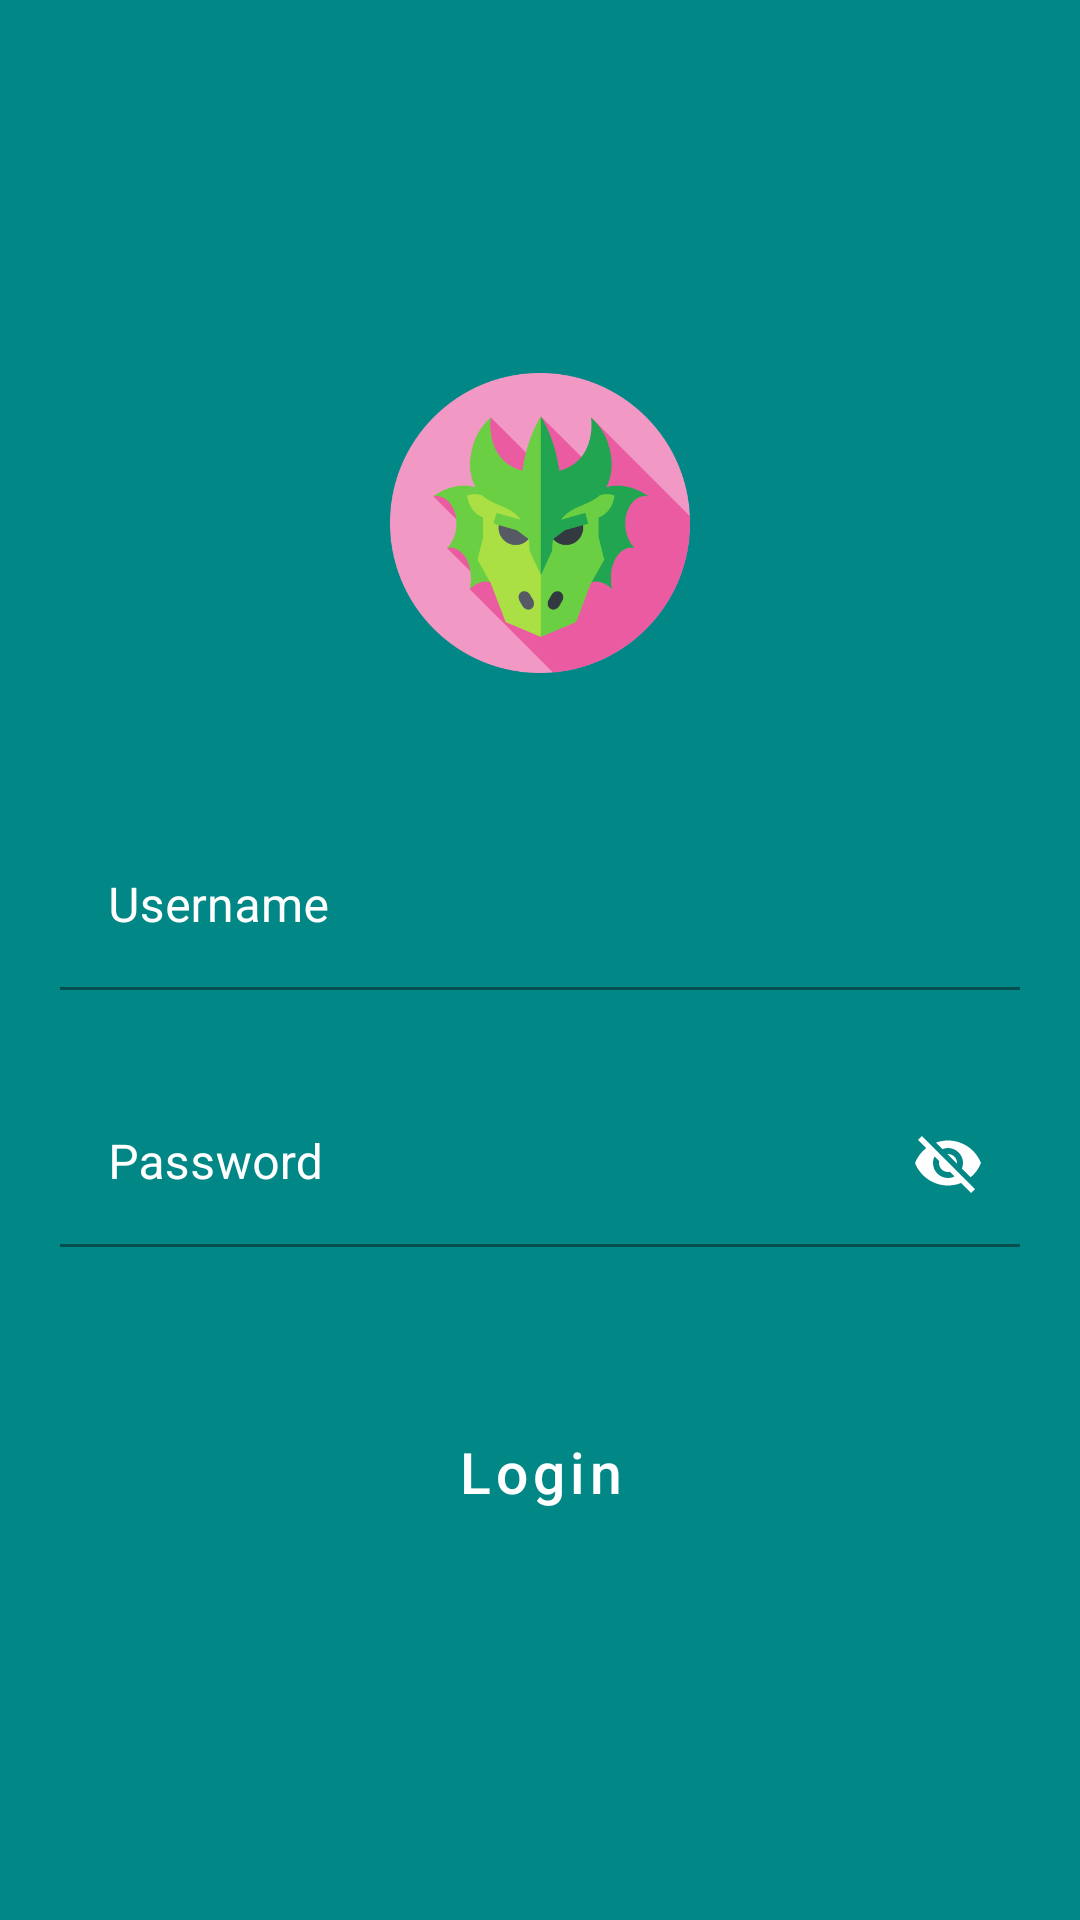

Android layout source for this screen:
<!-- AndroidManifest.xml: application theme Theme.Guia5 -->
<!-- res/layout/activity_login.xml -->
<?xml version="1.0" encoding="utf-8"?>
<RelativeLayout
    xmlns:android="http://schemas.android.com/apk/res/android"
    xmlns:app="http://schemas.android.com/apk/res-auto"
    xmlns:tools="http://schemas.android.com/tools"
    android:layout_width="match_parent"
    android:layout_height="match_parent"
    tools:context=".LoginActivity">

    <androidx.appcompat.widget.AppCompatImageView
        android:layout_width="match_parent"
        android:layout_height="match_parent"
        android:scaleType="centerCrop" />

    <LinearLayout
        android:layout_width="match_parent"
        android:layout_height="match_parent"
        android:background="@color/teal_700"
        android:gravity="center"
        android:orientation="vertical"
        android:padding="20dp">

        <androidx.appcompat.widget.AppCompatImageView
            android:layout_width="100dp"
            android:layout_height="100dp"
            android:layout_marginBottom="50dp"
            app:srcCompat="@drawable/logo"
            tools:ignore="ImageContrastCheck" />

        <com.google.android.material.textfield.TextInputLayout
            android:layout_width="match_parent"
            android:layout_height="wrap_content"
            android:hint="Username"
            android:textColorHint="@color/white"
            app:boxStrokeColor="?attr/colorOnPrimary"
            app:startIconDrawable="@drawable/user"
            app:startIconTint="@color/white"
            app:endIconMode="clear_text"
            app:endIconTint="@color/white"
            app:hintTextColor="@color/white">

            <com.google.android.material.textfield.TextInputEditText
                android:layout_width="match_parent"
                android:layout_height="wrap_content"
                android:background="@android:color/transparent"
                android:textColor="@color/white" />
        </com.google.android.material.textfield.TextInputLayout>

        <com.google.android.material.textfield.TextInputLayout
            android:layout_width="match_parent"
            android:layout_height="wrap_content"
            android:layout_marginTop="30dp"
            android:hint="Password"
            android:textColorHint="@color/white"
            app:boxStrokeColor="?attr/colorOnPrimary"
            app:startIconDrawable="@drawable/lock"
            app:startIconTint="@color/white"
            app:endIconMode="password_toggle"
            app:endIconTint="@color/white"
            app:hintTextColor="@color/white">

            <com.google.android.material.textfield.TextInputEditText
                android:layout_width="match_parent"
                android:layout_height="wrap_content"
                android:background="@android:color/transparent"
                android:textColor="@color/white" />
        </com.google.android.material.textfield.TextInputLayout>

        <Button
            android:id="@+id/btn_login"
            style="?attr/materialButtonOutlinedStyle"
            android:layout_width="150dp"
            android:layout_height="wrap_content"
            android:layout_marginTop="50dp"
            android:padding="12dp"
            android:text="@string/btn_login"
            android:textAllCaps="false"
            android:textColor="@color/white"
            android:textSize="19sp"
            app:strokeColor="@color/white"/>
    </LinearLayout>

</RelativeLayout>
<!-- resources referenced by this layout -->
<resources>
  <!-- drawable logo: png bitmap (drawable, 34299 bytes) -->
  <string name="btn_login">Login</string>
  <style name="Theme.Guia5" parent="Theme.MaterialComponents.DayNight.DarkActionBar">
          
          <item name="colorPrimary">@color/teal_700</item>
          <item name="colorPrimaryVariant">@color/teal_700</item>
          <item name="colorOnPrimary">@color/white</item>
          
          <item name="colorSecondary">@color/teal_200</item>
          <item name="colorSecondaryVariant">@color/teal_700</item>
          <item name="colorOnSecondary">@color/black</item>
          
          <item name="android:statusBarColor" tools:targetApi="l">?attr/colorPrimaryVariant</item>
          
      </style>
  <!-- not gathered from this repository: default colours our renderer supplied (Android Studio template values) -->
  <color name="teal_200">#FF03DAC5</color>
  <color name="teal_700">#FF018786</color>
  <color name="black">#FF000000</color>
  <color name="white">#FFFFFFFF</color>
</resources>
